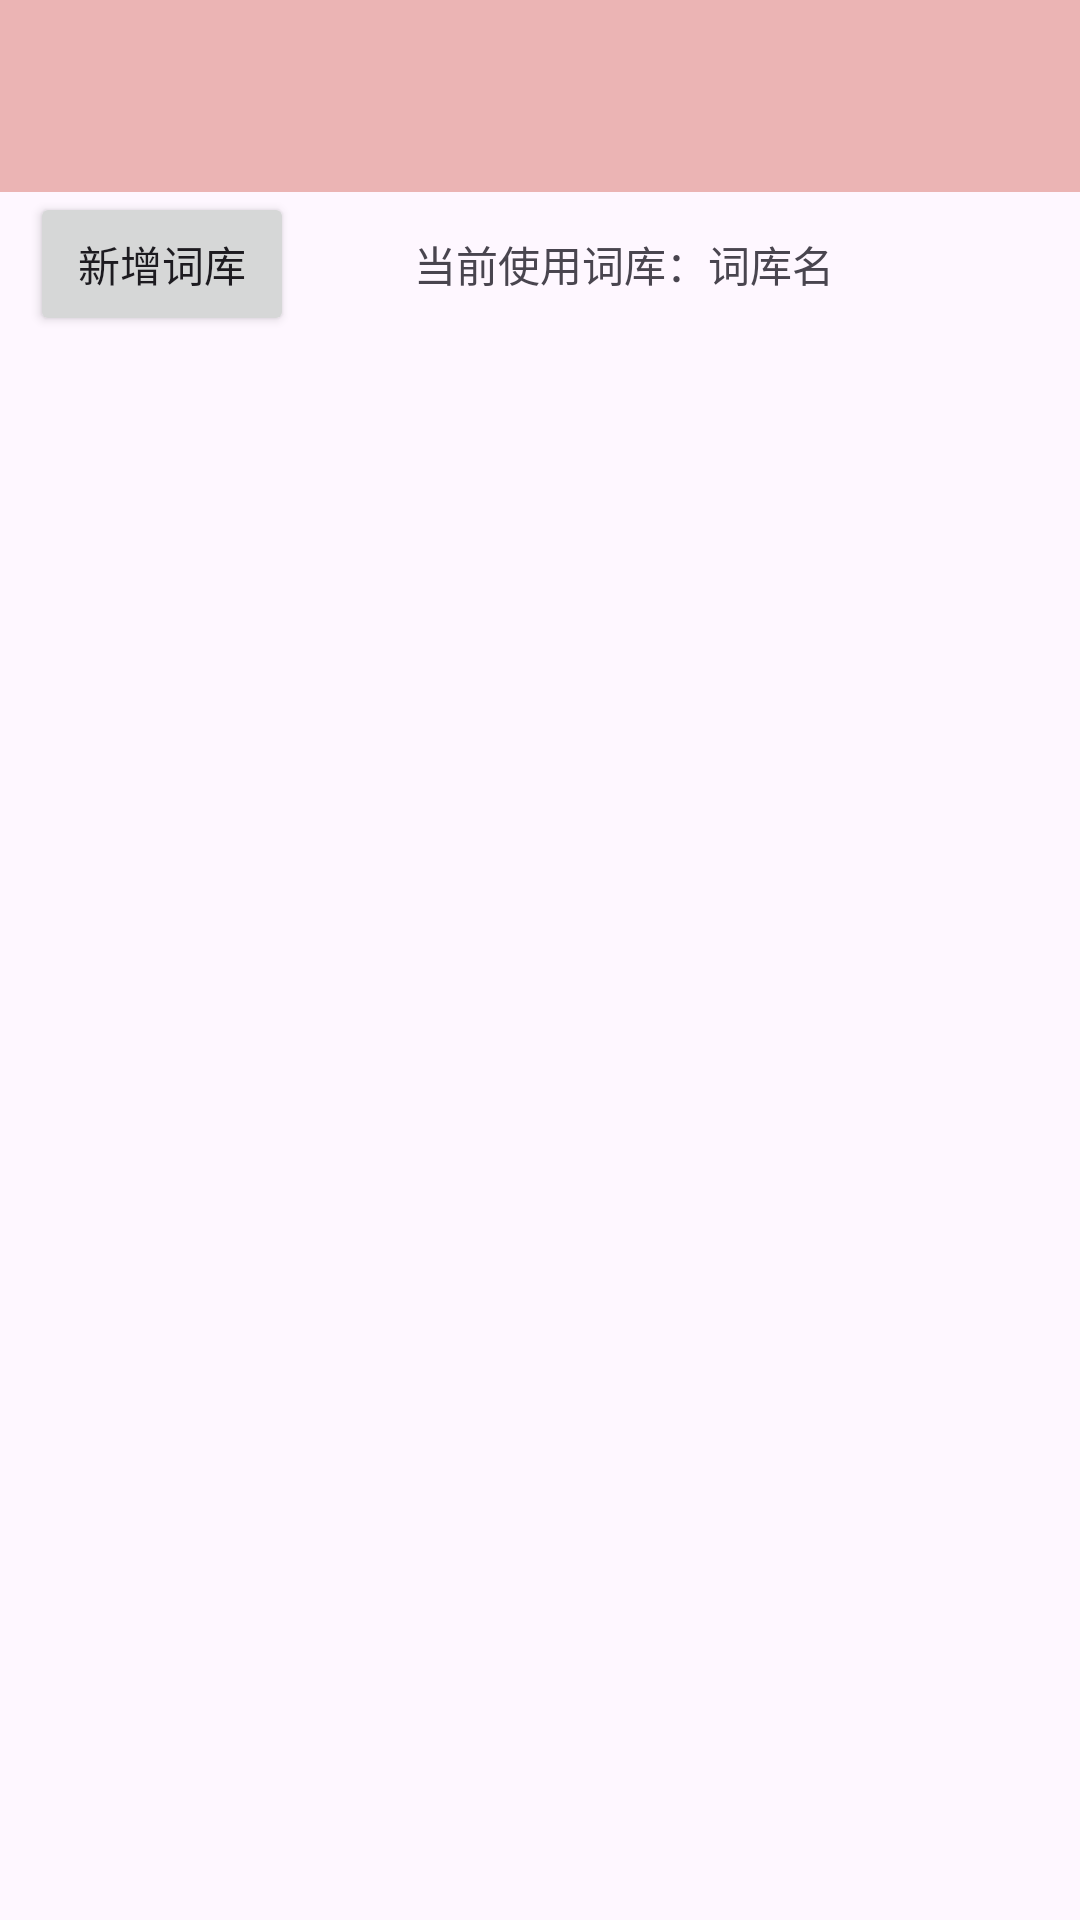

Here is an Android app screen rendered from its layout file. Give the layout XML and the strings, colors and styles it references.
<!-- AndroidManifest.xml: application theme Theme.ApplicationTest -->
<!-- res/layout/activity_word_manage.xml -->
<?xml version="1.0" encoding="utf-8"?>
<LinearLayout xmlns:android="http://schemas.android.com/apk/res/android"
    xmlns:app="http://schemas.android.com/apk/res-auto"
    xmlns:tools="http://schemas.android.com/tools"
    android:id="@+id/main"
    android:layout_width="match_parent"
    android:layout_height="match_parent"
    android:orientation="vertical"
    tools:context=".activity.WordManageActivity">

    <androidx.appcompat.widget.Toolbar
        android:id="@+id/toolbar"
        android:layout_width="match_parent"
        android:layout_height="wrap_content"
        android:background="#EBB4B4"/>
        <LinearLayout
            android:layout_width="match_parent"
            android:layout_height="50dp"
            android:orientation="horizontal"
            android:layout_marginLeft="10dp">
            <Button
                android:id="@+id/createWordDB"
                android:layout_width="wrap_content"
                android:layout_height="wrap_content"
                android:text="新增词库"/>
            <TextView
                android:layout_width="wrap_content"
                android:layout_height="wrap_content"
                android:layout_marginLeft="40dp"
                android:text="当前使用词库："></TextView>
            <TextView
                android:id="@+id/curWordDB"
                android:layout_width="wrap_content"
                android:layout_height="wrap_content"
                android:text="词库名"></TextView>


        </LinearLayout>


    <androidx.recyclerview.widget.RecyclerView
        android:id="@+id/rv"
        android:layout_width="match_parent"
        android:layout_height="match_parent">

    </androidx.recyclerview.widget.RecyclerView>

</LinearLayout>
<!-- resources referenced by this layout -->
<resources>
  <style name="Theme.ApplicationTest" parent="Base.Theme.ApplicationTest" />
  <style name="Base.Theme.ApplicationTest" parent="Theme.Material3.DayNight.NoActionBar">
          
          
      </style>
</resources>
